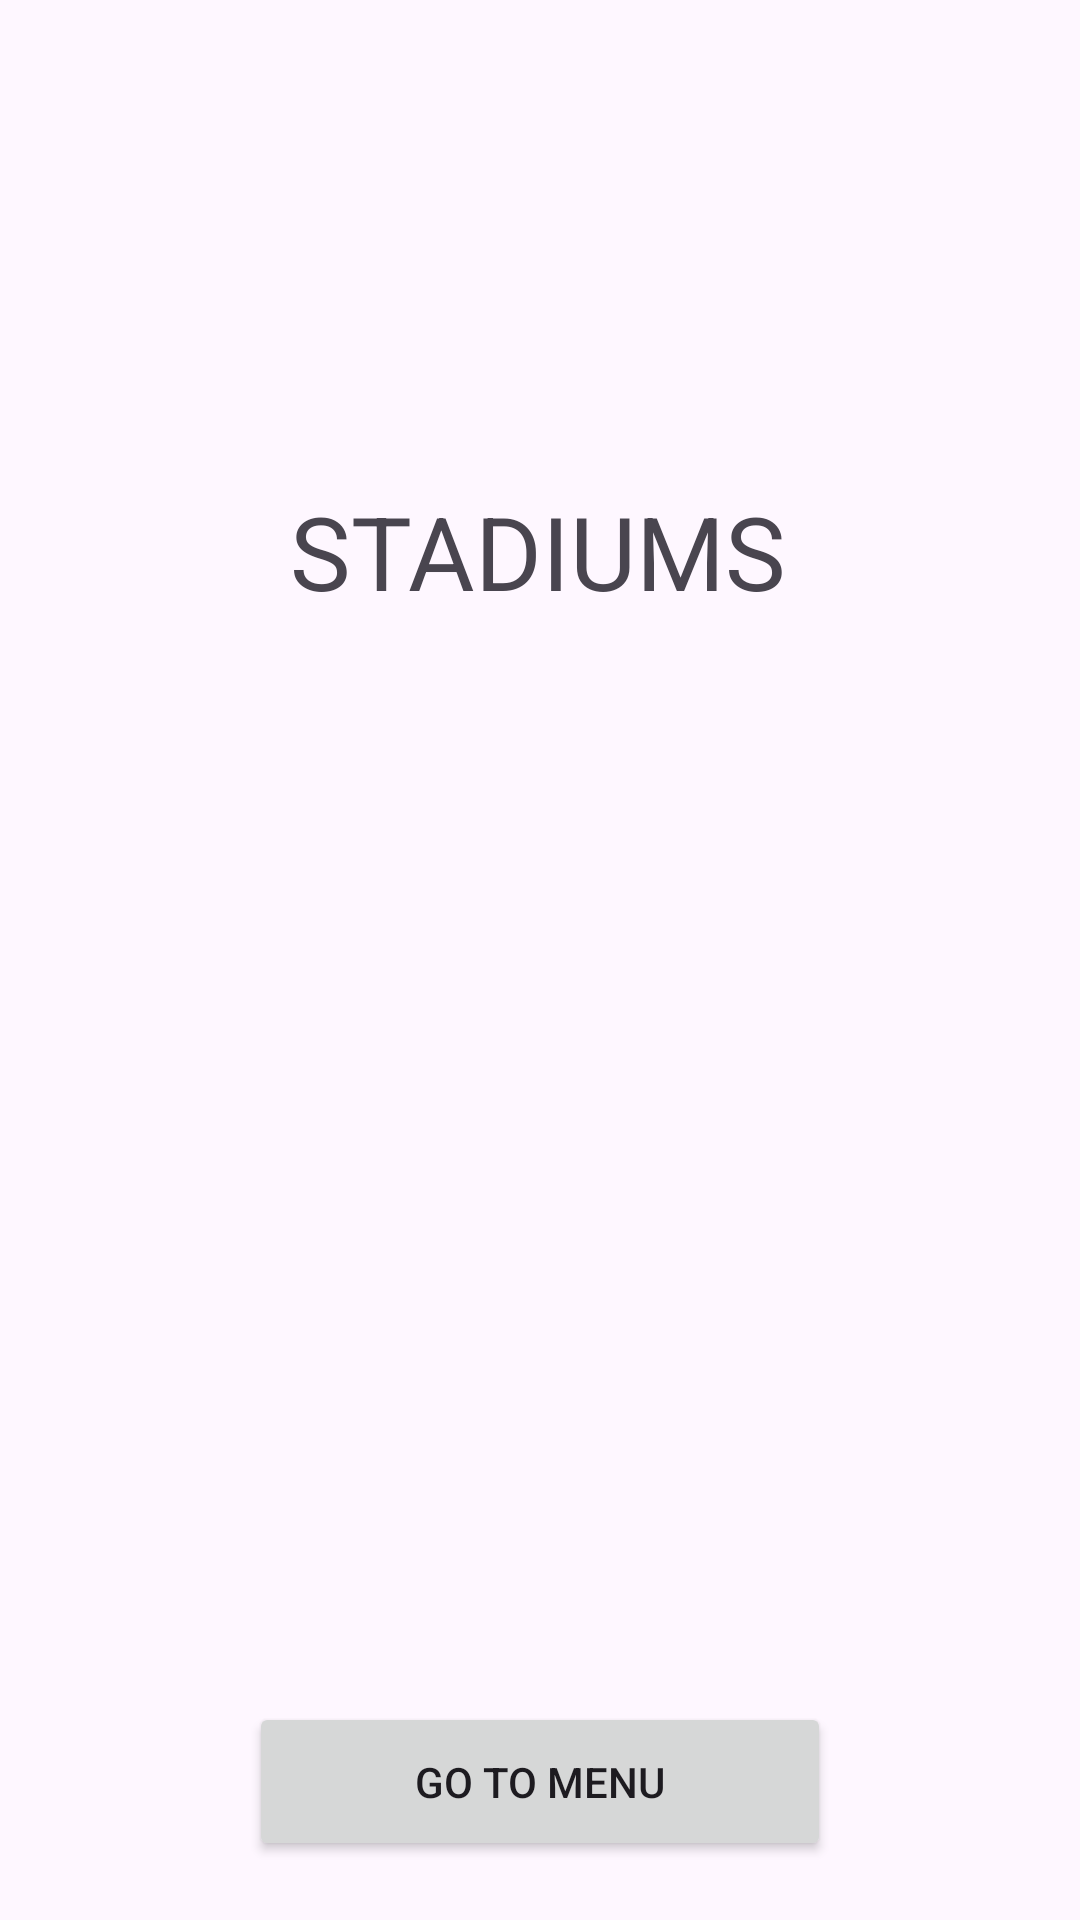

Android layout source for this screen:
<!-- AndroidManifest.xml: application theme Theme.CasoCopaAmerica -->
<!-- res/layout/activity_stadiums.xml -->
<?xml version="1.0" encoding="utf-8"?>
<androidx.constraintlayout.widget.ConstraintLayout xmlns:android="http://schemas.android.com/apk/res/android"
    xmlns:app="http://schemas.android.com/apk/res-auto"
    xmlns:tools="http://schemas.android.com/tools"
    android:id="@+id/main"
    android:layout_width="match_parent"
    android:layout_height="match_parent"
    tools:context=".Stadiums">

    <ImageView
        android:id="@+id/imageView6"
        android:layout_width="305dp"
        android:layout_height="123dp"
        app:layout_constraintBottom_toBottomOf="parent"
        app:layout_constraintEnd_toEndOf="parent"
        app:layout_constraintHorizontal_bias="0.494"
        app:layout_constraintStart_toStartOf="parent"
        app:layout_constraintTop_toTopOf="parent"
        app:layout_constraintVertical_bias="0.027"
        tools:srcCompat="@tools:sample/backgrounds/scenic" />

    <TextView
        android:id="@+id/textView5"
        android:layout_width="wrap_content"
        android:layout_height="wrap_content"
        android:layout_marginTop="24dp"
        android:text="@string/btnStadiumsTxt"
        android:textSize="34sp"
        app:layout_constraintBottom_toBottomOf="parent"
        app:layout_constraintEnd_toEndOf="parent"
        app:layout_constraintHorizontal_bias="0.498"
        app:layout_constraintStart_toStartOf="parent"
        app:layout_constraintTop_toBottomOf="@+id/imageView6"
        app:layout_constraintVertical_bias="0.0" />

    <androidx.recyclerview.widget.RecyclerView
        android:id="@+id/recyclerView"
        android:layout_width="280dp"
        android:layout_height="334dp"
        app:layout_constraintBottom_toBottomOf="parent"
        app:layout_constraintEnd_toEndOf="parent"
        app:layout_constraintHorizontal_bias="0.496"
        app:layout_constraintStart_toStartOf="parent"
        app:layout_constraintTop_toBottomOf="@+id/textView5"
        app:layout_constraintVertical_bias="0.074" />

    <Button
        android:id="@+id/btnGoToMenu3"
        android:layout_width="194dp"
        android:layout_height="53dp"
        android:text="@string/btnGoToMenu"
        app:layout_constraintBottom_toBottomOf="parent"
        app:layout_constraintEnd_toEndOf="parent"
        app:layout_constraintStart_toStartOf="parent"
        app:layout_constraintTop_toBottomOf="@+id/recyclerView" />
</androidx.constraintlayout.widget.ConstraintLayout>
<!-- resources referenced by this layout -->
<resources>
  <string name="btnGoToMenu">GO TO MENU</string>
  <string name="btnStadiumsTxt">STADIUMS</string>
  <style name="Theme.CasoCopaAmerica" parent="Base.Theme.CasoCopaAmerica" />
  <style name="Base.Theme.CasoCopaAmerica" parent="Theme.Material3.DayNight.NoActionBar">
          
          
      </style>
</resources>
